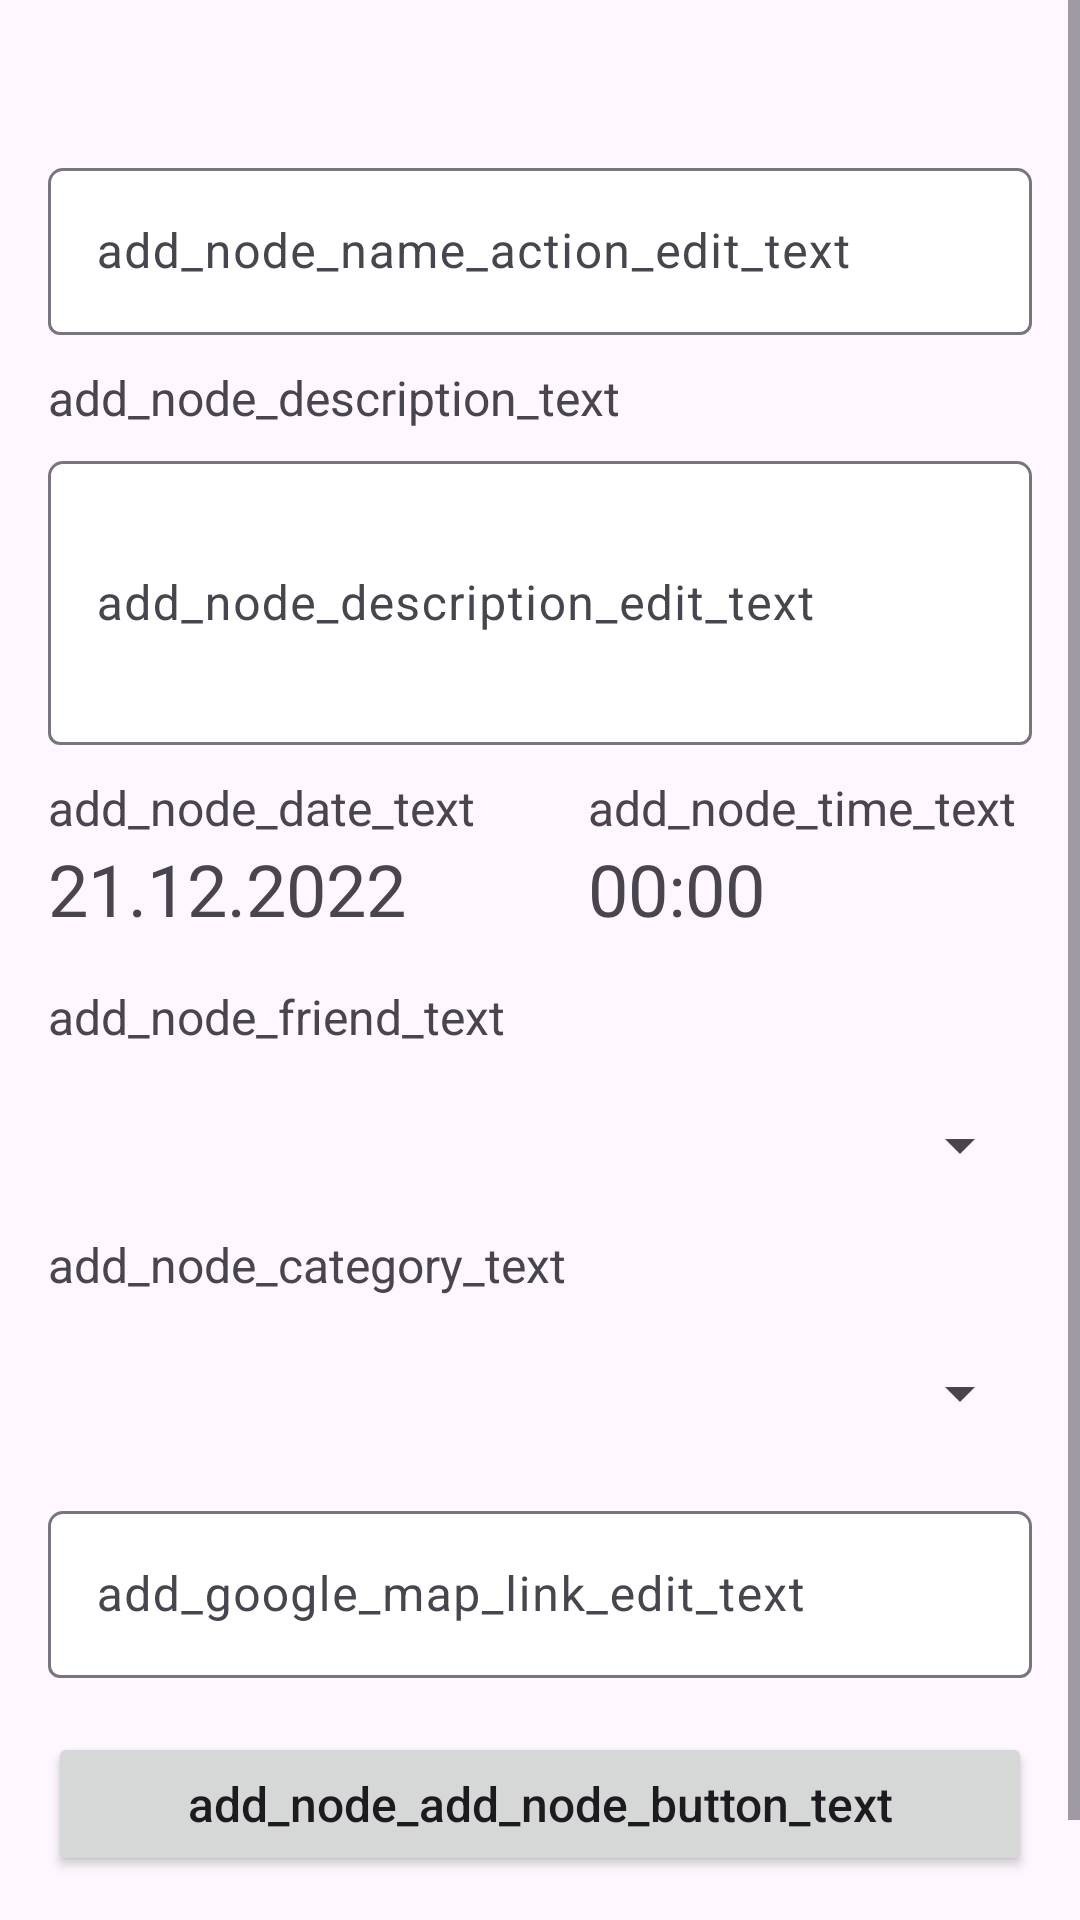

Produce the Android XML layout that renders to this screen, including the resource entries it uses.
<!-- AndroidManifest.xml: application theme Theme.Piv_dev_project -->
<!-- res/layout/activity_create_lesson.xml -->
<?xml version="1.0" encoding="utf-8"?>
<ScrollView xmlns:android="http://schemas.android.com/apk/res/android"
    xmlns:app="http://schemas.android.com/apk/res-auto"
    xmlns:tools="http://schemas.android.com/tools"
    android:layout_width="match_parent"
    android:layout_height="match_parent"
    tools:context=".lesson.CreateLessonActivity">

    <RelativeLayout
        android:layout_width="match_parent"
        android:layout_height="match_parent">

        

        <RelativeLayout

            android:layout_width="match_parent"
            android:layout_height="match_parent"
            tools:context=".note.AddNoteFragment"
            android:paddingLeft="16dp"
            android:paddingRight="16dp"
            android:paddingTop="24dp"
            android:paddingBottom="16dp"
            >

            <TextView
                android:layout_marginBottom="5dp"
                android:id="@+id/add_note_name_action_text_view_id"
                android:layout_width="wrap_content"
                android:layout_height="wrap_content"
                android:textSize="16dp" />

            <com.google.android.material.textfield.TextInputLayout
                android:id="@+id/add_note_set_title_input_layout"
                android:layout_width="383dp"
                android:layout_height="wrap_content"
                android:layout_below="@+id/add_note_name_action_text_view_id"
                android:layout_marginBottom="10dp"
                android:hint="add_node_name_action_edit_text"

                android:textSize="13sp"
                app:boxBackgroundColor="@color/white"
                app:boxCornerRadiusTopEnd="5dp"
                app:boxCornerRadiusTopStart="5dp">

                <com.google.android.material.textfield.TextInputEditText
                    android:id="@+id/add_note_name_action_edit_text_view_id"
                    android:layout_width="match_parent"
                    android:layout_height="wrap_content"
                    />

            </com.google.android.material.textfield.TextInputLayout>

            <TextView
                android:layout_marginBottom="5dp"
                android:id="@+id/add_note_description_text_view_id"
                android:layout_width="wrap_content"
                android:layout_height="wrap_content"
                android:layout_below="@+id/add_note_set_title_input_layout"
                android:text="add_node_description_text"
                android:textSize="16dp" />

            <com.google.android.material.textfield.TextInputLayout
                android:id="@+id/add_note_set_description_input_layout"
                android:layout_width="match_parent"
                android:layout_height="100dp"
                android:layout_below="@+id/add_note_description_text_view_id"

                app:boxCornerRadiusTopEnd="5dp"
                app:boxCornerRadiusTopStart="5dp"
                android:inputType="textMultiLine"
                app:boxBackgroundColor="@color/white"
                android:hint="add_node_description_edit_text"
                android:textSize="16dp"
                android:layout_marginBottom="10dp"
                >

                <com.google.android.material.textfield.TextInputEditText
                    android:id="@+id/add_note_description_edit_text_view_id"
                    android:layout_width="match_parent"
                    android:layout_height="match_parent"
                    android:inputType="textMultiLine"
                    />

            </com.google.android.material.textfield.TextInputLayout>
            <LinearLayout
                android:layout_width="match_parent"
                android:layout_height="wrap_content"
                android:id="@+id/data_time_linear_layout"
                android:orientation="horizontal"
                android:layout_below="@+id/add_note_set_description_input_layout"
                android:layout_marginBottom="16dp">

                <RelativeLayout
                    android:layout_width="0dp"
                    android:layout_height="match_parent"
                    android:layout_weight="1"
                    android:paddingRight="16dp">

                    <TextView
                        android:id="@+id/add_node_date_text_view_id"
                        android:layout_width="match_parent"
                        android:layout_height="wrap_content"
                        android:text="add_node_date_text"
                        android:textSize="16dp" />

                    <TextView
                        android:layout_marginBottom="0dp"
                        android:id="@+id/add_node_date_view_id"
                        android:layout_width="wrap_content"
                        android:layout_height="32dp"
                        android:layout_below="@id/add_node_date_text_view_id"
                        android:ems="10"
                        android:onClick="setDate"
                        android:text="21.12.2022"
                        android:textSize="24dp" />


                </RelativeLayout>

                <RelativeLayout
                    android:layout_width="0dp"
                    android:layout_height="match_parent"
                    android:layout_weight="1"
                    android:paddingLeft="16dp">

                    <TextView
                        android:id="@+id/add_node_time_text_view_id"
                        android:layout_width="match_parent"
                        android:layout_height="wrap_content"
                        android:text="add_node_time_text"
                        android:textSize="16dp" />

                    <TextView
                        android:id="@+id/add_node_time_view_id"
                        android:layout_width="wrap_content"
                        android:layout_height="32dp"
                        android:layout_below="@id/add_node_time_text_view_id"
                        android:ems="10"
                        android:onClick="setTime"
                        android:text="00:00"
                        android:textSize="24dp" />

                </RelativeLayout>

            </LinearLayout>

            <TextView
                android:id="@+id/add_node_friend_text_view_id"
                android:layout_width="match_parent"
                android:layout_height="wrap_content"
                android:layout_below="@id/data_time_linear_layout"
                android:layout_marginBottom="8dp"
                android:text="add_node_friend_text"
                android:textSize="16dp" />

            <Spinner
                android:layout_marginBottom="5dp"
                android:id="@+id/add_node_set_friend_spinner_id"
                android:layout_width="match_parent"
                android:layout_height="48dp"
                android:layout_below="@id/add_node_friend_text_view_id"
                />

            <TextView

                android:id="@+id/add_node_category_text_view_id"
                android:layout_width="match_parent"
                android:layout_height="wrap_content"
                android:layout_below="@id/add_node_set_friend_spinner_id"
                android:layout_marginBottom="8dp"
                android:text="add_node_category_text"
                android:textSize="16dp" />

            <Spinner
                android:id="@+id/add_node_set_category_spinner_id"
                android:layout_width="match_parent"
                android:layout_height="48dp"
                android:layout_below="@id/add_node_category_text_view_id"
                android:layout_marginBottom="10dp"
                />


            <com.google.android.material.textfield.TextInputLayout
                android:id="@+id/add_note_link_google_map_layout"
                android:layout_width="match_parent"
                android:layout_height="wrap_content"
                android:layout_below="@+id/add_node_set_category_spinner_id"

                app:boxCornerRadiusTopEnd="5dp"
                app:boxCornerRadiusTopStart="5dp"
                android:inputType="textMultiLine"
                app:boxBackgroundColor="@color/white"
                android:hint="add_google_map_link_edit_text"
                android:textSize="16dp"
                android:layout_marginBottom="10dp"
                >

                <com.google.android.material.textfield.TextInputEditText
                    android:id="@+id/add_note_link_google_map_layout_edit_text_view_id"
                    android:layout_width="match_parent"
                    android:layout_height="match_parent"
                    android:inputType="textMultiLine"
                    />

            </com.google.android.material.textfield.TextInputLayout>

            <RelativeLayout
                android:layout_below="@+id/add_note_link_google_map_layout"
                android:layout_width="match_parent"
                android:layout_height="match_parent">

                <Button
                    android:id="@+id/add_note_save_note_button"
                    android:layout_marginBottom="10dp"
                    android:layout_width="match_parent"
                    android:layout_height="wrap_content"
                    android:layout_marginTop="8dp"


                    android:letterSpacing="0"
                    android:onClick="add"
                    android:text="add_node_add_node_button_text"
                    android:textAllCaps="false"
                    android:textSize="16sp" />

                <TextView
                    android:layout_centerHorizontal="true"
                    android:id="@+id/add_note_cancel_text_view"
                    android:layout_width="wrap_content"
                    android:layout_height="wrap_content"
                    android:layout_marginBottom="2dp"
                    android:onClick="cancel"
                    android:layout_below="@+id/add_note_save_note_button"
                    android:text="add_node_cancel_button_text"
                    android:textSize="16dp" />
            </RelativeLayout>


        </RelativeLayout>
    </RelativeLayout>

</ScrollView>
<!-- resources referenced by this layout -->
<resources>
  <color name="white">#FFFFFFFF</color>
  <style name="Theme.Piv_dev_project" parent="Theme.Material3.Light.NoActionBar">
          
          
          <item name="colorPrimary">@color/buttons</item>
          <item name="colorPrimaryVariant">@color/buttons</item>
          <item name="colorOnPrimary">@color/background</item>
          
          <item name="colorSecondary">@color/buttons</item>
          <item name="colorSecondaryVariant">@color/buttons</item>
          <item name="colorOnSecondary">@color/black</item>
          
          <item name="android:statusBarColor">@color/buttons</item>
          
          
      </style>
  <color name="buttons">#4D5F72</color>
  <color name="background">#EAE4DC</color>
  <color name="black">#FF000000</color>
</resources>
